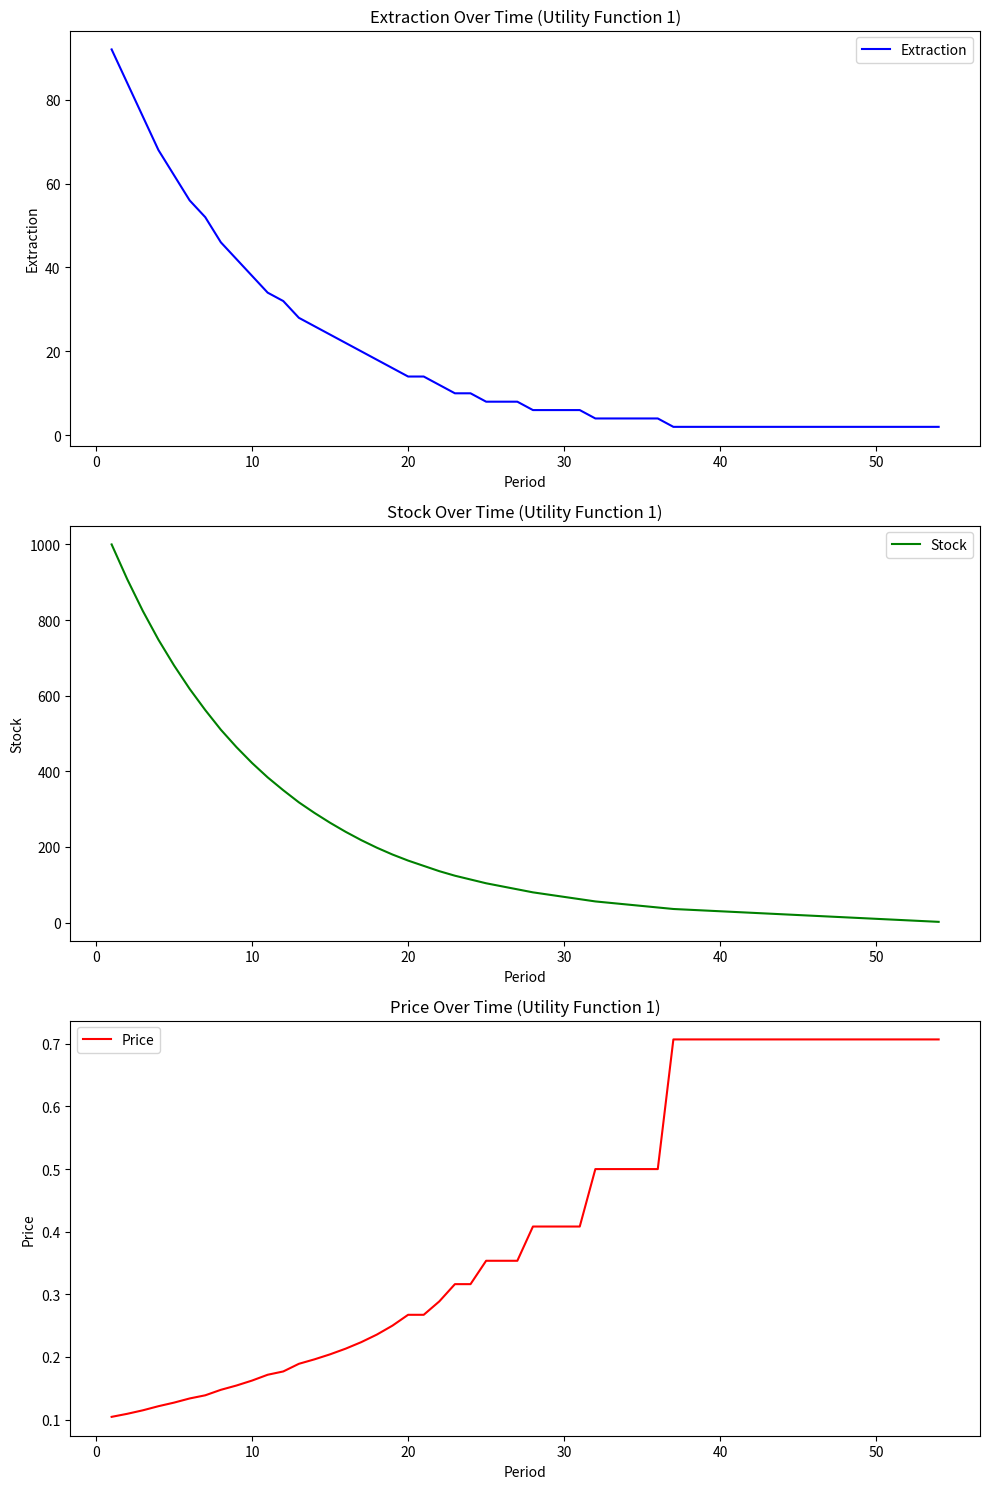
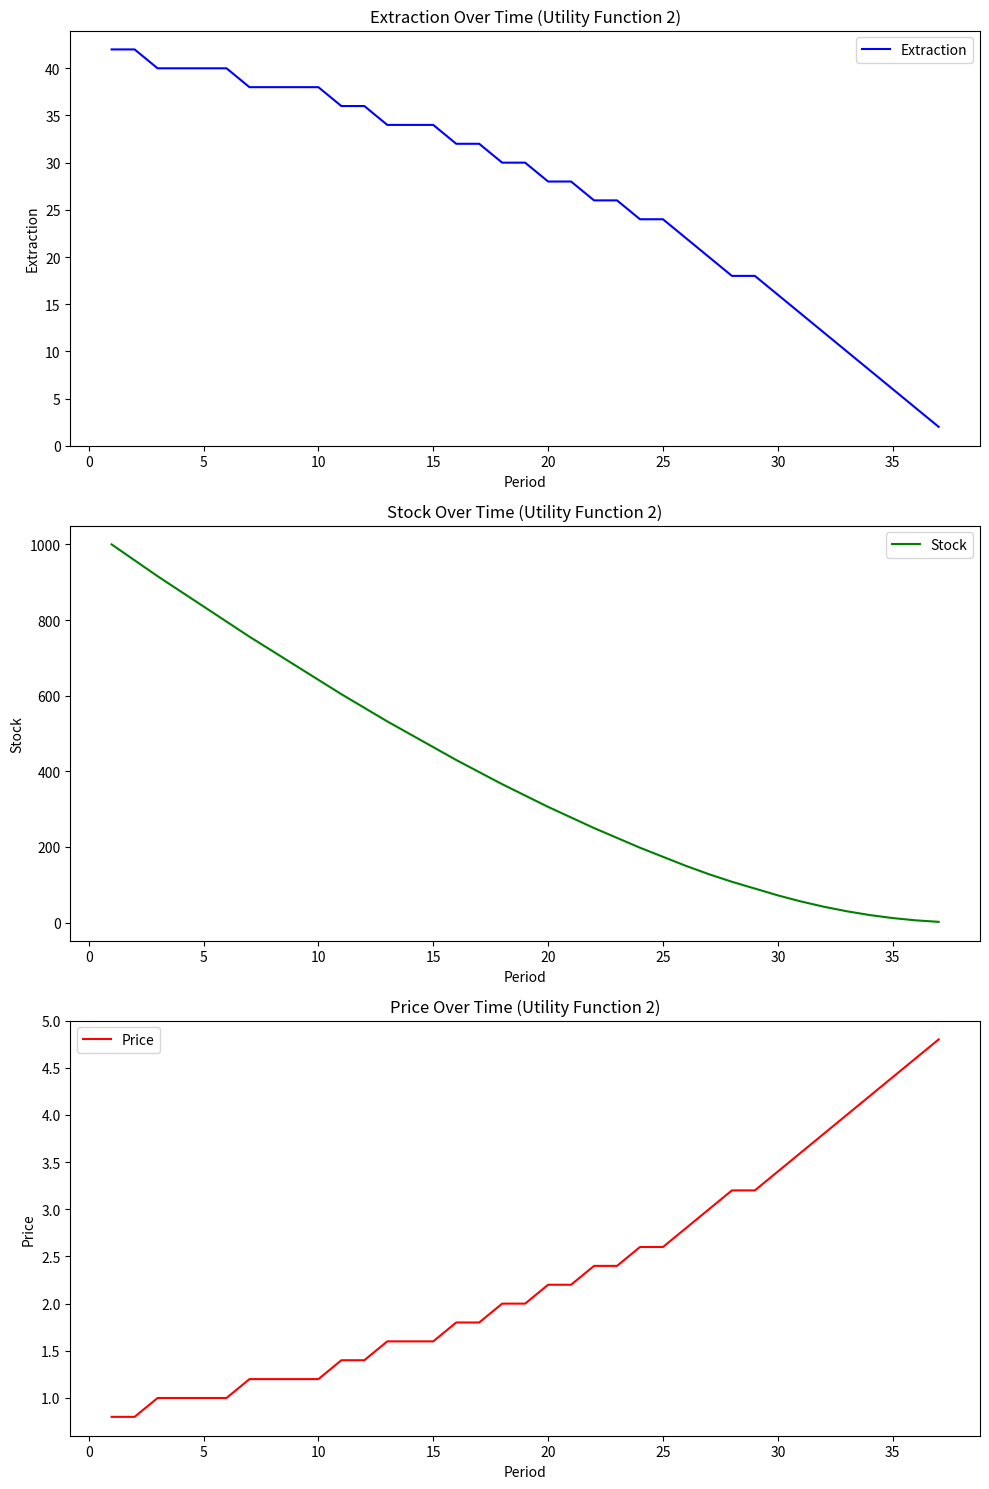

Reproduce these figures in Python, in order.
import numpy as np
from scipy.sparse import csr_matrix
import matplotlib.pyplot as plt

# Define utility functions and their marginal utilities
def utility_func1(y):
    """Utility function 1: U(y) = 2 * sqrt(y)"""
    return 2 * np.sqrt(y)

def marginal_utility1(y):
    """Marginal utility of utility function 1"""
    return np.where(y > 0, y ** (-0.5), np.inf)

def utility_func2(y):
    """Utility function 2: U(y) = 5y - 0.05y^2"""
    return 5 * y - 0.05 * y ** 2

def marginal_utility2(y):
    """Marginal utility of utility function 2"""
    return 5 - 0.1 * y

# Initial parameters
total_stock = 1000
discount_rate = 0.05
discount_factor = 1 / (1 + discount_rate)

# Define state and action spaces
num_states = 501
num_actions = 501
stock_increment = total_stock / (num_states - 1)

state_values = np.linspace(0, total_stock, num_states)
action_values = np.linspace(0, total_stock, num_actions)

# Create matrices for all state-action pairs
state_matrix = np.repeat(state_values.reshape(num_states, 1), num_actions, axis=1)
action_matrix = np.repeat(action_values.reshape(1, num_actions), num_states, axis=0)

# Determine feasible actions (can't extract more than available stock)
feasible_actions = action_matrix <= state_matrix

# Compute utility matrices for both utility functions
utility_matrix1 = np.full((num_states, num_actions), -1e10)
utility_matrix2 = np.full((num_states, num_actions), -1e10)
utility_matrix1[feasible_actions] = utility_func1(action_matrix[feasible_actions])
utility_matrix2[feasible_actions] = utility_func2(action_matrix[feasible_actions])

# Flatten utility matrices for use in Bellman equation
utility_vector1 = utility_matrix1.flatten()
utility_vector2 = utility_matrix2.flatten()

# Compute next state indices after actions
next_states = state_matrix - action_matrix
next_state_indices = np.zeros((num_states, num_actions), dtype=int)
next_state_indices[feasible_actions] = (next_states[feasible_actions] / stock_increment).astype(int)

# Build the transition matrix for state-action pairs
row_idx = []
col_idx = []
data = []

for s in range(num_states):
    for a in range(num_actions):
        if feasible_actions[s, a]:
            next_s_idx = next_state_indices[s, a]
            flat_idx = s * num_actions + a
            row_idx.append(flat_idx)
            col_idx.append(next_s_idx)
            data.append(1)

transition_matrix = csr_matrix((data, (row_idx, col_idx)), shape=(num_states * num_actions, num_states))

# Bellman operator function
def bellman_operator(v, U_flat, trans_matrix, delta, N, nA):
    """Computes the Bellman operator for value function iteration."""
    v_next = trans_matrix.dot(v)
    B_flat = U_flat + delta * v_next
    return B_flat.reshape(N, nA)

# Value function iteration algorithm
def value_function_iteration(U_flat, trans_matrix, delta, N, nA, tol=1e-8, max_iter=1000):
    """Performs value function iteration to find optimal policy."""
    v = np.zeros(N)
    for iteration in range(max_iter):
        B_sa = bellman_operator(v, U_flat, trans_matrix, delta, N, nA)
        v_new = np.max(B_sa, axis=1)
        policy = np.argmax(B_sa, axis=1)
        if np.max(np.abs(v_new - v)) < tol:
            print(f'Converged after {iteration + 1} iterations.')
            return v_new, policy
        v = v_new
    print('Did not converge within the maximum number of iterations.')
    return v, policy

# Obtain optimal transition matrix based on policy
def get_optimal_transition_matrix(N, policy, next_state_indices):
    """Constructs the optimal transition matrix based on the policy."""
    row_indices = np.arange(N)
    col_indices = next_state_indices[np.arange(N), policy]
    data = np.ones(N)
    return csr_matrix((data, (row_indices, col_indices)), shape=(N, N))

# Solve for the first utility function
print("Solving for Utility Function 1...")
value_function1, policy1 = value_function_iteration(
    utility_vector1, transition_matrix, discount_factor, num_states, num_actions
)
optimal_transition_matrix1 = get_optimal_transition_matrix(num_states, policy1, next_state_indices)

# Solve for the second utility function
print("Solving for Utility Function 2...")
value_function2, policy2 = value_function_iteration(
    utility_vector2, transition_matrix, discount_factor, num_states, num_actions
)
optimal_transition_matrix2 = get_optimal_transition_matrix(num_states, policy2, next_state_indices)

# Simulation function for T periods
def simulate(T, initial_stock, marginal_utility_func, policy, action_values, stock_increment):
    """Simulates the extraction and price over T periods."""
    stock = initial_stock
    extraction_history = []
    stock_history = []
    price_history = []
    for t in range(T):
        stock_history.append(stock)
        state_idx = min(int(stock / stock_increment), num_states - 1)
        action_idx = policy[state_idx]
        extraction = action_values[action_idx]
        stock -= extraction
        if stock < 0:
            stock = 0
        extraction_history.append(extraction)
        price = marginal_utility_func(extraction)
        price_history.append(price)
        if stock <= 0:
            break
    return extraction_history, stock_history, price_history

# Plotting function using matplotlib
def plot_results(extraction, stock, price, title_suffix):
    """Plots the extraction, stock, and price over time."""
    periods = np.arange(1, len(extraction) + 1)
    fig, axs = plt.subplots(3, 1, figsize=(10, 15))

    axs[0].plot(periods, extraction, label='Extraction', color='blue')
    axs[0].set_title(f'Extraction Over Time {title_suffix}')
    axs[0].set_xlabel('Period')
    axs[0].set_ylabel('Extraction')
    axs[0].legend()

    axs[1].plot(periods, stock[:len(periods)], label='Stock', color='green')
    axs[1].set_title(f'Stock Over Time {title_suffix}')
    axs[1].set_xlabel('Period')
    axs[1].set_ylabel('Stock')
    axs[1].legend()

    axs[2].plot(periods, price, label='Price', color='red')
    axs[2].set_title(f'Price Over Time {title_suffix}')
    axs[2].set_xlabel('Period')
    axs[2].set_ylabel('Price')
    axs[2].legend()

    plt.tight_layout()
    plt.show()

# Simulate and plot results for utility function 1
T = 80
extraction1, stock1, price1 = simulate(
    T, total_stock, marginal_utility1, policy1, action_values, stock_increment
)
plot_results(extraction1, stock1, price1, '(Utility Function 1)')

# Simulate and plot results for utility function 2
extraction2, stock2, price2 = simulate(
    T, total_stock, marginal_utility2, policy2, action_values, stock_increment
)
plot_results(extraction2, stock2, price2, '(Utility Function 2)')
